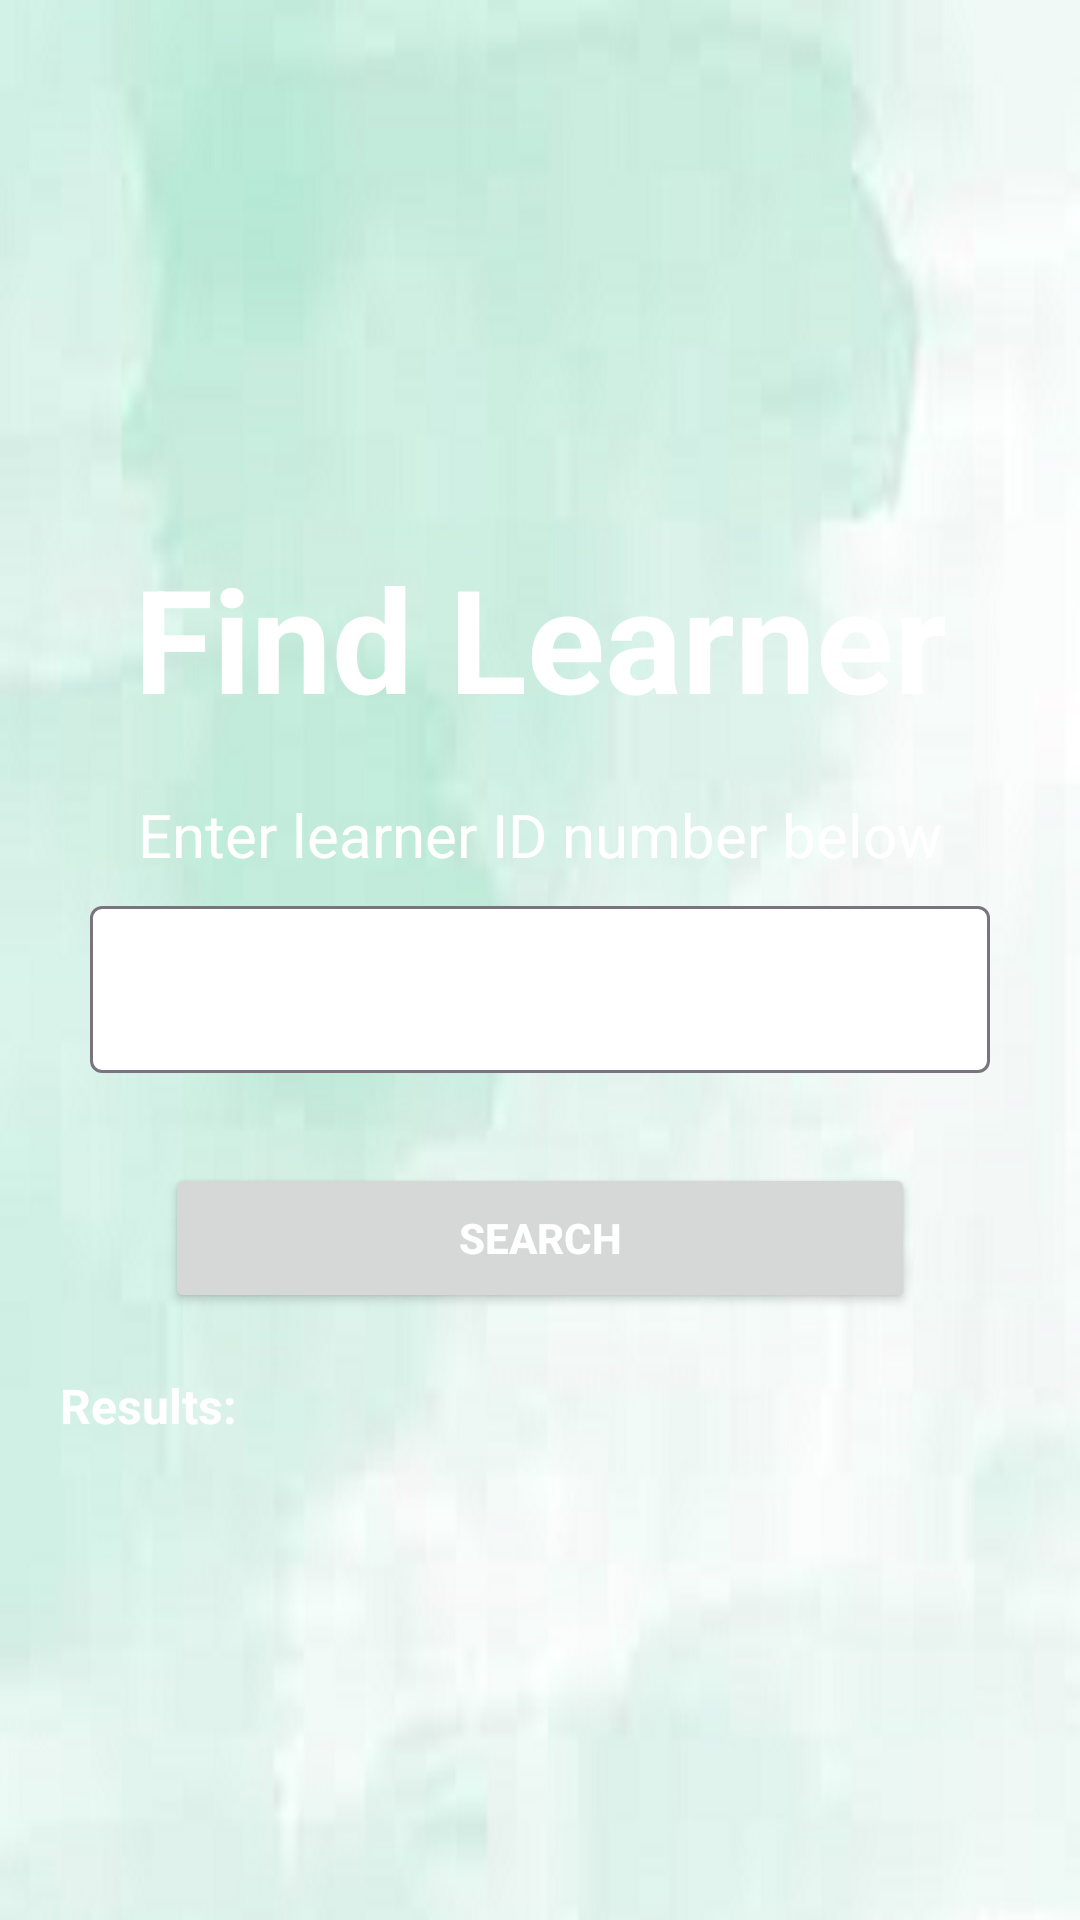

Here is an Android app screen rendered from its layout file. Give the layout XML and the strings, colors and styles it references.
<!-- AndroidManifest.xml: application theme AppTheme -->
<!-- res/layout/activity_find_learner.xml -->
<?xml version="1.0" encoding="utf-8"?>
<androidx.constraintlayout.widget.ConstraintLayout xmlns:android="http://schemas.android.com/apk/res/android"
    xmlns:app="http://schemas.android.com/apk/res-auto"
    xmlns:tools="http://schemas.android.com/tools"
    android:layout_width="match_parent"
    android:layout_height="match_parent"
    android:background="@drawable/green_background_img"
    android:backgroundTintMode="src_over"
    tools:context=".FindLearnerActivity">

    <LinearLayout
        android:layout_width="match_parent"
        android:layout_height="match_parent"
        android:gravity="center"
        android:orientation="vertical"
        android:padding="20dp"
        app:layout_constraintStart_toStartOf="parent"
        app:layout_constraintEnd_toEndOf="parent"
        app:layout_constraintTop_toTopOf="parent"
        app:layout_constraintBottom_toBottomOf="parent">

        <TextView
            android:id="@+id/pageHeading"
            android:layout_width="match_parent"
            android:layout_height="wrap_content"
            android:layout_marginTop="20dp"
            android:gravity="center"
            android:text="@string/find_learner"
            android:textColor="@color/white"
            android:textSize="48sp"
            android:textStyle="bold" />

        <TextView
            android:id="@+id/instructionLabel"
            android:layout_width="match_parent"
            android:layout_height="wrap_content"
            android:layout_marginTop="20dp"
            android:layout_marginBottom="5dp"
            android:gravity="center"
            android:text="Enter learner ID number below"
            android:textColor="@color/white"
            android:textSize="20sp" />

        <com.google.android.material.textfield.TextInputLayout
            android:id="@+id/idNumber"
            android:layout_width="300dp"
            android:layout_height="wrap_content"
            android:layout_marginBottom="10dp"
            app:boxBackgroundColor="@color/white"
            app:boxBackgroundMode="outline">

            <com.google.android.material.textfield.TextInputEditText
                android:layout_width="match_parent"
                android:layout_height="wrap_content"
                android:inputType="number"
                android:textAlignment="center"
                android:textColor="@color/green"
                tools:ignore="SpeakableTextPresentCheck" />

        </com.google.android.material.textfield.TextInputLayout>

        <Button
            android:id="@+id/searchBtn"
            android:layout_width="250dp"
            android:layout_height="50dp"
            android:layout_gravity="center_horizontal"
            android:layout_marginTop="20dp"
            android:elevation="5dp"
            android:text="Search"
            android:textColor="@color/white"
            android:textStyle="bold"
            app:cornerRadius="10dp" />

        <TextView
            android:id="@+id/resultsLabel_tv"
            android:layout_width="match_parent"
            android:layout_height="wrap_content"
            android:layout_marginTop="20dp"
            android:text="Results:"
            android:textColor="@color/white"
            android:textSize="16sp"
            android:textStyle="bold" />

        <androidx.recyclerview.widget.RecyclerView
            android:id="@+id/learnerInfoRv"
            android:layout_width="match_parent"
            android:layout_height="wrap_content" />

    </LinearLayout>

    <com.google.android.material.progressindicator.CircularProgressIndicator
        android:id="@+id/findLearnerPb"
        android:layout_width="wrap_content"
        android:layout_height="wrap_content"
        android:background="@color/white"
        android:indeterminate="true"
        android:visibility="gone"
        app:layout_constraintBottom_toBottomOf="parent"
        app:layout_constraintEnd_toEndOf="parent"
        app:layout_constraintStart_toStartOf="parent"
        app:layout_constraintTop_toTopOf="parent" />

</androidx.constraintlayout.widget.ConstraintLayout>
<!-- resources referenced by this layout -->
<resources>
  <color name="green">#2E7D32</color>
  <color name="white">#FFFFFF</color>
  <!-- drawable green_background_img: jpg bitmap (drawable, 44756 bytes) -->
  <string name="find_learner">Find Learner</string>
  <style name="AppTheme" parent="Theme.Material3.Light.NoActionBar">
          
          <item name="colorPrimary">@color/green</item>
          
          <item name="colorSecondary">#7CB342</item>
  
          
          <item name="android:textColorPrimary">@color/green</item>
          
          <item name="android:windowBackground">@color/green</item>
  
          
          <item name="android:colorBackground">@color/green</item>
      </style>
</resources>
